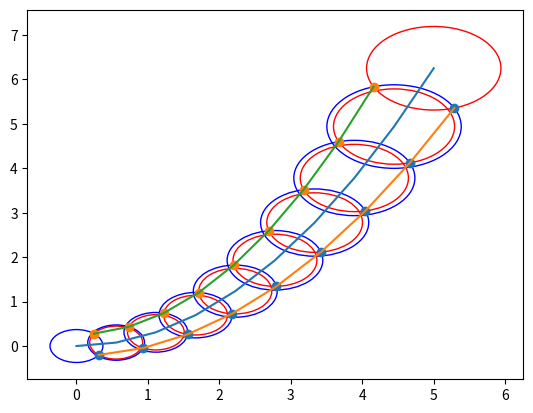

This chart was generated by the following Python code:
from textwrap import fill
import numpy as np
import matplotlib.pyplot as plt
normal_matrix = np.array([[0,-1],[1,0]])


def circle_intersections(p_0, p_1, r_0, r_1, accept_nan = False):
    """Returns the intersection points of two sets of circles.

    Args:
        p_0 (_type_): First circle set centroids
        p_1 (_type_): Second circle set centroids
        r_0 (_type_): First circle set radii
        r_1 (_type_): Second circle set radii
        accept_nan (bool, optional): If False, raises error if any intersection is impossible. Defaults to False.

    Raises:
        Exception: _description_

    Returns:
        Two sets of points, the first on the right-hand side of the vector p_1-p_0, the other set is on the opposite side.
    """
    p_0 = p_0.reshape((-1,2))
    p_1 = p_1.reshape((-1,2))

    if isinstance(r_0, float):
        r_0 = np.ones(p_0.shape[0]) * r_0
    if isinstance(r_1, float):
        r_1 = np.ones(p_1.shape[0]) * r_0

    r_0 = r_0.reshape((-1,1))
    r_1 = r_1.reshape((-1,1))
    deltas = p_1-p_0
    dists = np.linalg.norm(deltas, axis=1).reshape((-1,1))

    x = ((dists**2 + r_0**2 - r_1**2))/(2*dists)
    y = np.sqrt(r_0**2 - x**2).reshape((-1,1))
    x_0 = deltas*x/dists
    normals = (deltas/dists)@normal_matrix
    

    if (not accept_nan) and any(np.isnan(y)):
        raise Exception("No intersection found")

    return p_0 + x_0 + normals*y , p_0 + x_0 - normals*y


def circle_intersection_height(r1, r2, d):
    return np.sqrt(4*d**2*r1**2-(d**2-r2**2+r1**2)**2)/(2*d)

if __name__ == "__main__":
    import matplotlib.pyplot as plt

    x = np.linspace(0,5,10)
    y = (0.5*x)**2
    p = np.c_[x,y]
    r = 0.66*np.linalg.norm(p[1::]-p[:-1:], axis=1)

    lh, rh = circle_intersections(p[:-1:], p[1::], r, r)
    ax = plt.gca()
    ax.plot(
        p[:,0], p[:, 1],
        lh[:,0], lh[:, 1],
        rh[:,0], rh[:,1],
    )
    for i, r_i in enumerate(r):
        circle_1 = plt.Circle((p[i,0], p[i,1]), r_i, color="b", fill=False) # type: ignore
        circle_2 = plt.Circle((p[i+1,0], p[i+1,1]), r_i, color="r", fill=False)  # type: ignore

        ax.add_patch(circle_1)
        ax.add_patch(circle_2)

    # plt.ylim((0,5))
    ax.scatter(
        lh[:,0], lh[:, 1]
    )
    ax.scatter(
        rh[:,0], rh[:,1]
    )
    plt.show()